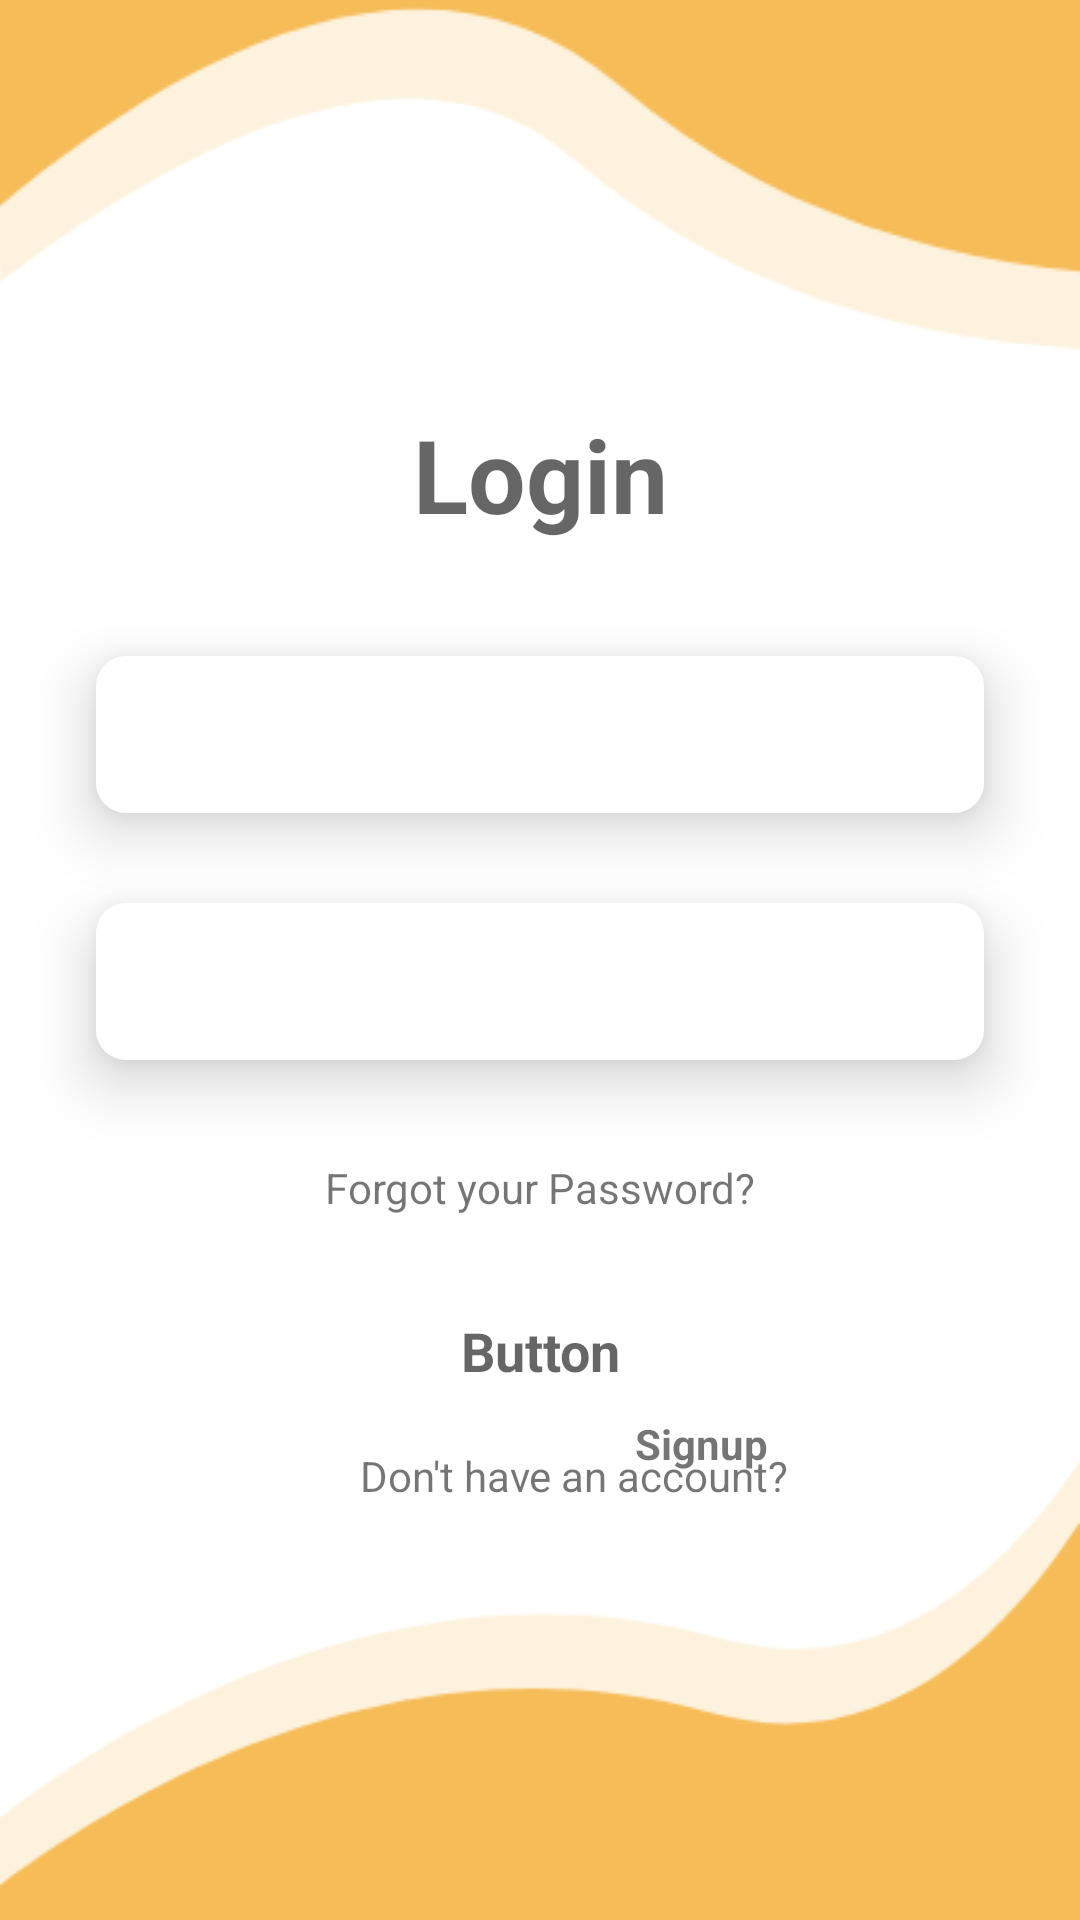

The Android layout XML behind this screen, and the referenced resources:
<!-- AndroidManifest.xml: application theme Theme.MyRestuarant -->
<!-- res/layout/activity_signout.xml -->
<?xml version="1.0" encoding="utf-8"?>
<androidx.constraintlayout.widget.ConstraintLayout xmlns:android="http://schemas.android.com/apk/res/android"
    xmlns:app="http://schemas.android.com/apk/res-auto"
    xmlns:tools="http://schemas.android.com/tools"
    android:layout_width="match_parent"
    android:layout_height="match_parent"
    android:background="#FFFFFF">

    <ImageView
        android:id="@+id/imageView"
        android:layout_width="413dp"
        android:layout_height="141dp"
        android:layout_marginTop="-10dp"
        android:scaleType="center"
        app:layout_constraintTop_toTopOf="parent"
        app:srcCompat="@drawable/top_mask"
        tools:layout_editor_absoluteX="0dp" />

    <ImageView
        android:id="@+id/imageView4"
        android:layout_width="wrap_content"
        android:layout_height="wrap_content"
        android:layout_marginBottom="-30dp"
        app:layout_constraintBottom_toBottomOf="parent"
        app:srcCompat="@drawable/bottom_mask"
        tools:layout_editor_absoluteX="0dp" />

    <TextView
        android:id="@+id/textView3"
        android:layout_width="wrap_content"
        android:layout_height="wrap_content"
        android:layout_marginStart="163dp"
        android:layout_marginTop="4dp"
        android:layout_marginEnd="163dp"
        android:text="Login"
        android:textAppearance="@style/TextAppearance.AppCompat.Display1"
        android:textColor="@color/primary_color_variant"
        android:textStyle="bold"
        app:layout_constraintEnd_toEndOf="parent"
        app:layout_constraintStart_toStartOf="parent"
        app:layout_constraintTop_toBottomOf="@+id/imageView" />

    <EditText
        android:id="@+id/phone_number"
        android:layout_width="0dp"
        android:layout_height="wrap_content"
        android:layout_marginStart="32dp"
        android:layout_marginTop="38dp"
        android:layout_marginEnd="32dp"
        android:background="@drawable/input_rounded_corner"
        android:elevation="12dp"
        android:ems="10"
        android:inputType="phone"
        android:paddingTop="14dp"
        android:paddingBottom="14dp"
        app:layout_constraintEnd_toEndOf="parent"
        app:layout_constraintStart_toStartOf="parent"
        app:layout_constraintTop_toBottomOf="@+id/textView3" />

    <EditText
        android:id="@+id/password"
        android:layout_width="0dp"
        android:layout_height="wrap_content"
        android:layout_marginStart="32dp"
        android:layout_marginTop="30dp"
        android:layout_marginEnd="32dp"
        android:background="@drawable/input_rounded_corner"
        android:elevation="12dp"
        android:ems="10"
        android:inputType="phone"
        android:paddingTop="14dp"
        android:paddingBottom="14dp"
        app:layout_constraintEnd_toEndOf="parent"
        app:layout_constraintHorizontal_bias="0.0"
        app:layout_constraintStart_toStartOf="parent"
        app:layout_constraintTop_toBottomOf="@+id/phone_number" />

    <Button
        android:id="@+id/button_login"
        style="@style/Widget.AppCompat.Button.Colored"
        android:layout_width="0dp"
        android:layout_height="wrap_content"
        android:layout_marginStart="32dp"
        android:layout_marginTop="21dp"
        android:layout_marginEnd="32dp"
        android:background="@drawable/button_radius"
        android:paddingTop="10dp"
        android:paddingBottom="10dp"
        android:text="Button"
        android:textAppearance="@style/TextAppearance.AppCompat.Medium"
        android:textStyle="bold"
        app:layout_constraintEnd_toEndOf="parent"
        app:layout_constraintStart_toStartOf="parent"
        app:layout_constraintTop_toBottomOf="@+id/textView5" />

    <TextView
        android:id="@+id/textView5"
        android:layout_width="wrap_content"
        android:layout_height="wrap_content"
        android:layout_marginStart="132dp"
        android:layout_marginTop="33dp"
        android:layout_marginEnd="132dp"
        android:text="Forgot your Password?"
        app:layout_constraintEnd_toEndOf="parent"
        app:layout_constraintStart_toStartOf="parent"
        app:layout_constraintTop_toBottomOf="@+id/password" />

    <TextView
        android:id="@+id/textView8"
        android:layout_width="wrap_content"
        android:layout_height="wrap_content"
        android:layout_marginStart="88dp"
        android:layout_marginTop="8dp"
        android:text="Don't have an account?"
        app:layout_constraintStart_toStartOf="@+id/button_login"
        app:layout_constraintTop_toBottomOf="@+id/button_login" />

    <TextView
        android:id="@+id/signup"
        android:layout_width="wrap_content"
        android:layout_height="wrap_content"
        android:layout_marginEnd="72dp"
        android:text="Signup"
        android:textStyle="bold"
        app:layout_constraintEnd_toEndOf="@+id/button_login"
        app:layout_constraintTop_toTopOf="@+id/imageView4" />

</androidx.constraintlayout.widget.ConstraintLayout>
<!-- resources referenced by this layout -->
<resources>
  <!-- drawable bottom_mask: png bitmap (drawable, 7573 bytes) -->
  <!-- drawable button_radius (drawable) -->
  <?xml version="1.0" encoding="utf-8"?>
  <shape xmlns:android="http://schemas.android.com/apk/res/android">
      <corners  android:radius="50dp"/>
  
  </shape>
  <!-- drawable input_rounded_corner (drawable) -->
  <?xml version="1.0" encoding="utf-8"?>
  <shape xmlns:android="http://schemas.android.com/apk/res/android"
          android:shape="rectangle"
      >
  
          <solid android:color="#FFFFFF" />
          <corners
              android:radius="10dp"
              />
  </shape>
  <!-- drawable top_mask: png bitmap (drawable, 9534 bytes) -->
  <style name="Theme.MyRestuarant" parent="Theme.MaterialComponents.DayNight.DarkActionBar">
          
          <item name="colorPrimary">@color/primary_color_variant</item>
          <item name="colorPrimaryVariant">@color/primary_color</item>
          <item name="colorOnPrimary">@color/white</item>
          
          <item name="colorSecondary">@color/secondaryColor</item>
          <item name="colorSecondaryVariant">@color/secondaryColor_variant</item>
          <item name="colorOnSecondary">@color/text_secondary</item>
          
          <item name="android:statusBarColor" tools:targetApi="l">?attr/colorPrimaryVariant</item>
          
      </style>
  <color name="primary_color">#F6BC58</color>
  <color name="white">#FFFFFFFF</color>
  <color name="secondaryColor">#BF2A16</color>
  <color name="text_secondary">#605D5D</color>
</resources>
